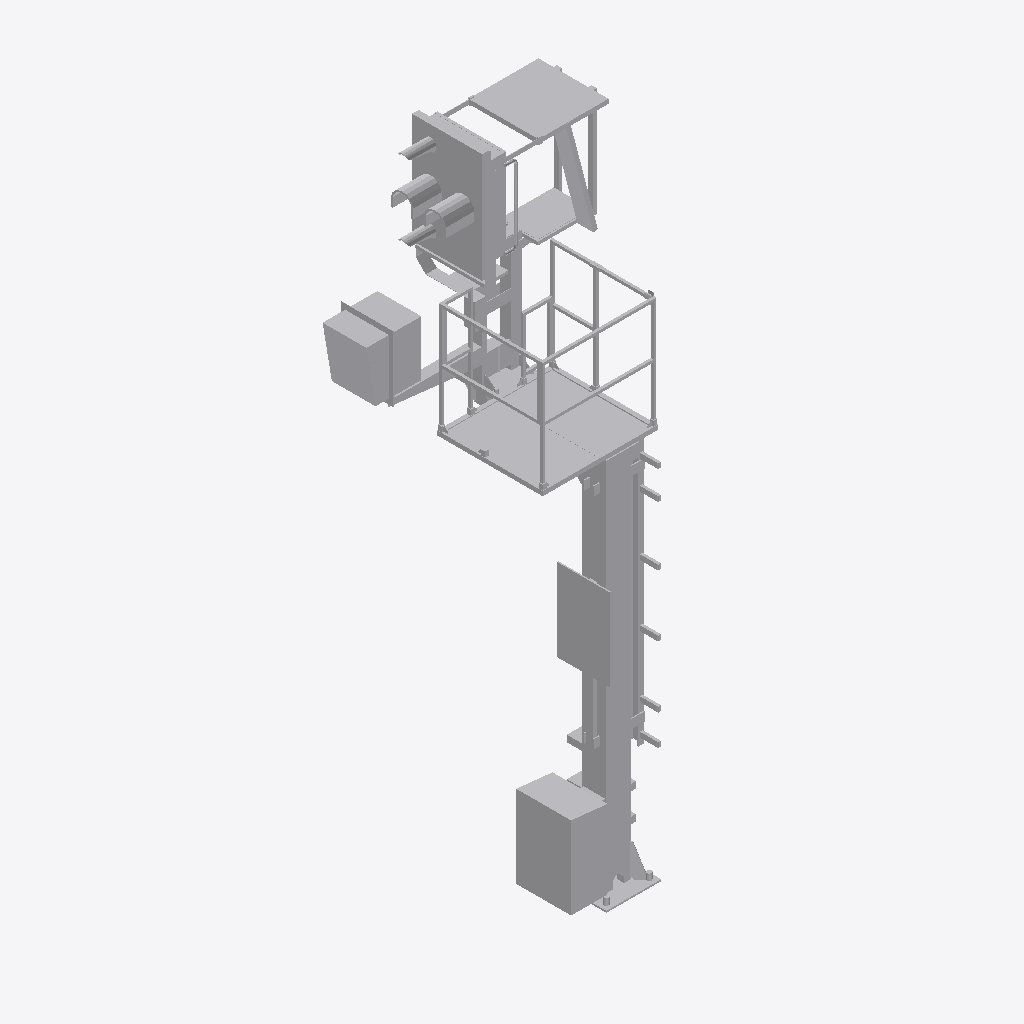
Isometric view of an IFC building model (IFC-SPF (STEP), schema IFC4, length unit metre), seen from the south-west, elements coloured by IFC class: 1 other element (light grey).
Extent 2.1 m × 1.6 m × 5.6 m (x, y, z). Storeys (1): Ebene 1 at 0.00 m. Elements (1): 1 IfcBuildingElementProxy.

HEADER;
FILE_DESCRIPTION(('ViewDefinition [ReferenceView_V1.1]'),'2;1');
FILE_NAME('','2022-09-20T13:02:38',(''),(''),'The EXPRESS Data Manager Version 5.02.0100.07 : ','20211019_1515(x64) - Exporter 20.2.60.15 - Defau','');
FILE_SCHEMA(('IFC4'));
ENDSEC;
DATA;
#107=IFCPROJECT('0NFQScs_LFzADwDQ3A9c0s',#42,'',$,$,'','',(#98),#93);
#21369=IFCSITE('0NFQScs_LFzADwDQ3A9c0q',#42,'Default',$,$,#21366,$,$,.ELEMENT.,(42,24,53,508911),(-71,-15,-29,-58837),0.0,$,$);
#122=IFCBUILDING('0NFQScs_LFzADwDQ3A9c0t',#42,'',$,$,#33,$,'',.ELEMENT.,$,$,$);
#135=IFCBUILDINGSTOREY('0NFQScs_LFzADwDQ0rsPb9',#42,'Ebene 1',$,'Ebene:Ebene 1',#133,$,'Ebene 1',.ELEMENT.,0.0);
#21235=IFCBUILDINGELEMENTPROXY('09BOSAvLP1$v8fyAfTJlgZ',#42,'S 8000.5.7-20_M3500-A1000-Zu-VS-R_LOD400-500:S 8000.5.7-20_M3500-A1000-Zu-VS-R_LOD400-500:3346',$,'S 8000.5.7-20_M3500-A1000-Zu-VS-R_LOD400-500:S 8000.5.7-20_M3500-A1000-Zu-VS-R_LOD400-500',#21233,#21227,'3346',$);
ENDSEC;
